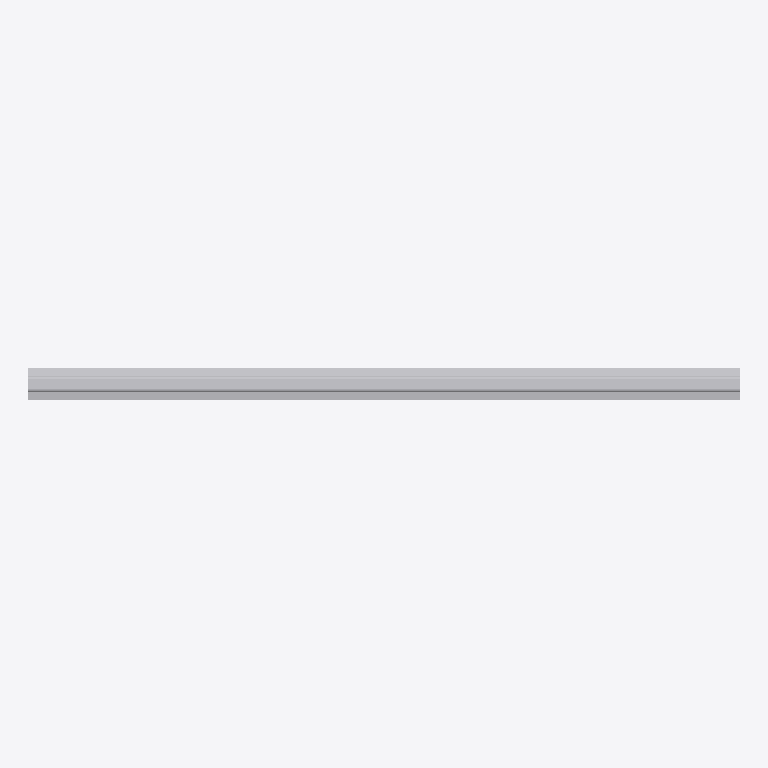
Plan cut of the same IFC building model at storey 'Port De Barcelona' (level 0.00 m, cut at 1.40 m), seen from above with north up, elements coloured by IFC class: 1 other element (light grey). No cut surface shows.
Extent 3.0 m × 0.1 m × 0.2 m (x, y, z). Storeys (1): Port De Barcelona at 0.00 m. Elements (1): 1 IfcFurnishingElement.

HEADER;
FILE_DESCRIPTION(('ViewDefinition [CoordinationView_V2.0]'),'2;1');
FILE_NAME('Port De Barcelona','2022-06-08T17:24:58',(''),(''),'The EXPRESS Data Manager Version 5.02.0100.07 : ','20190108_1515(x64) - Exporter 19.2.0.0 - Default','');
FILE_SCHEMA(('IFC2X3'));
ENDSEC;
DATA;
#105=IFCPROJECT('34UKVHeH5CHvrwyycS_2aZ',#42,'Port De Barcelona',$,$,'Port De Barcelona','Port De Barcelona',(#97),#92);
#130=IFCSITE('34UKVHeH5CHvrwyycS_2aX',#42,'Default',$,$,#127,$,$,.ELEMENT.,(42,21,31,181945),(-71,-3,-24,-263305),0.0,$,$);
#115=IFCBUILDING('34UKVHeH5CHvrwyycS_2aY',#42,'Port De Barcelona',$,$,#32,$,'Port De Barcelona',.ELEMENT.,$,$,$);
#124=IFCBUILDINGSTOREY('34UKVHeH5CHvrwyybZ1_NS',#42,'Port De Barcelona',$,'Level:8mm Head',#122,$,'Port De Barcelona',.ELEMENT.,0.0);
#369=IFCFURNISHINGELEMENT('3dRUlFU6f6JebHNlgVTESm',#42,'APBCN-URB-VIA-RailFerrocarril:Tipo1:2231422',$,'APBCN-URB-VIA-RailFerrocarril:Tipo1',#367,#362,'2231422');
ENDSEC;
